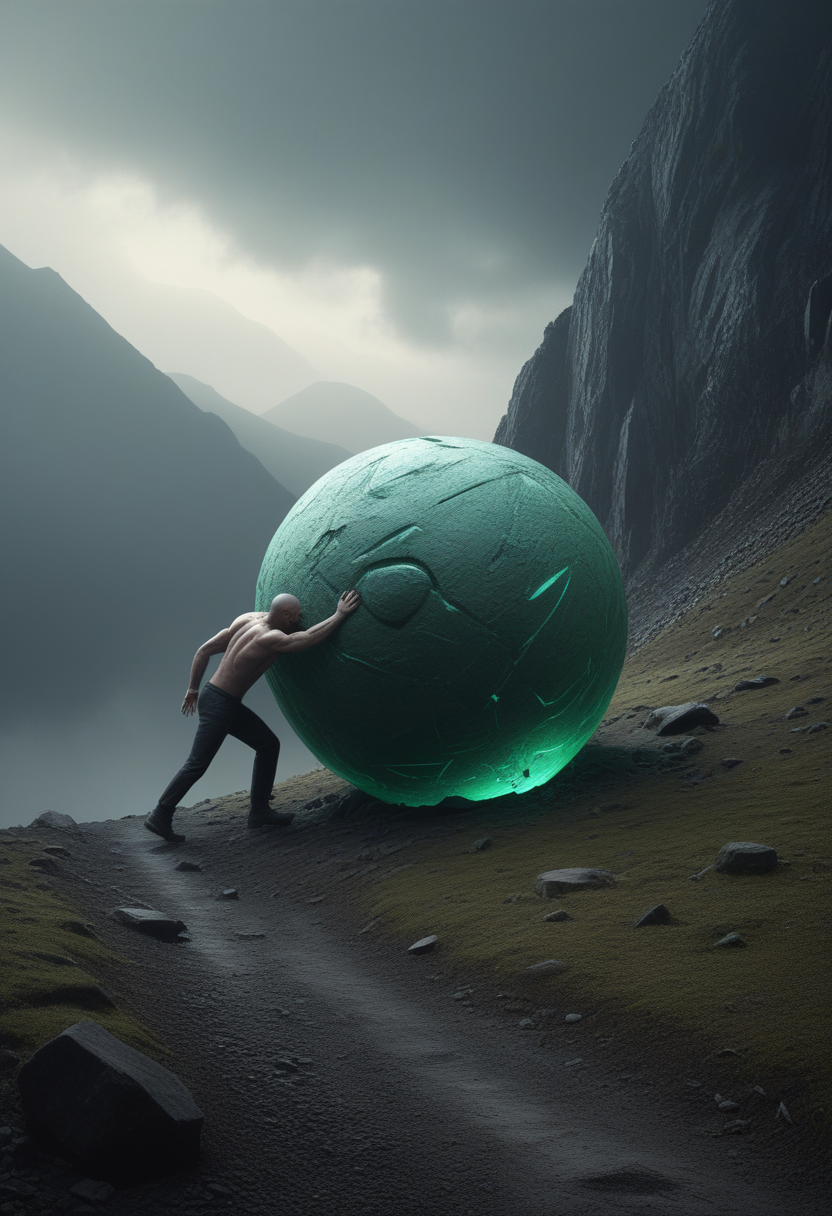
Generation parameters embedded in this image by AUTOMATIC1111 Stable Diffusion web UI or a fork of it (Forge, ...) (PNG 'parameters' text chunk):
Capture the modern casual essence of Sisyphus as he relentlessly pushes a sphere up a desolate mountain slope. Explore the somber tones and bleak atmosphere in your depiction, emphasizing the eternal struggle and futility of his task from a side perspective.
Illustrate the neon-pastel imminent culmination of a transparent human form being sculpted from the delicate fusion of muscular and emotion strenght capturing the ethereal moment just before its completion, where the merging leafs hint at the finality of a green synthesis.
very detailed, hd, RAW photograph, masterpiece, top quality, best quality, official art,highest detailed, atmospheric lighting, cinematic composition, complex multiple subjects, 4k HDR, vibrant, highly detailed, Leica Q2 with Summilux 35mm f/1.2 ASPH, Ultra High Resolution, wallpaper, 8K, Rich texture details, hyper detailed, detailed eyes, detailed background, dramatic angle, epic composition, high quality , (8k, RAW photo, highest quality), hyperrealistic,
Negative prompt:  
Steps: 22, Sampler: Euler a, CFG scale: 3.5, Seed: 561675465, Size: 832x1216, Model hash: ccbf759201, Model: AIPG add X, VAE hash: 235745af8d, VAE: madebyollinsdxl-vae-fp16-fix.safetensors, ENSD: 2828, Discard penultimate sigma: True, SGM noise multiplier: True, Version: f0.0.17v1.8.0rc-latest-276-g29be1da7